The GitHub repository ahmdfauzrl/Klasifikasi-Jenis-Beras contains a labelled image folder "Dataset" with 9 categories: IR64 rice medium quality, IR64 rice not feasible, IR64 rice premium quality, Pandan Wangi rice medium quality, Pandan Wangi rice not feasible, Pandan Wangi rice premium quality, Rojolele rice medium quality, Rojolele rice not feasible, Rojolele rice premium quality. Examples follow, each with its label.

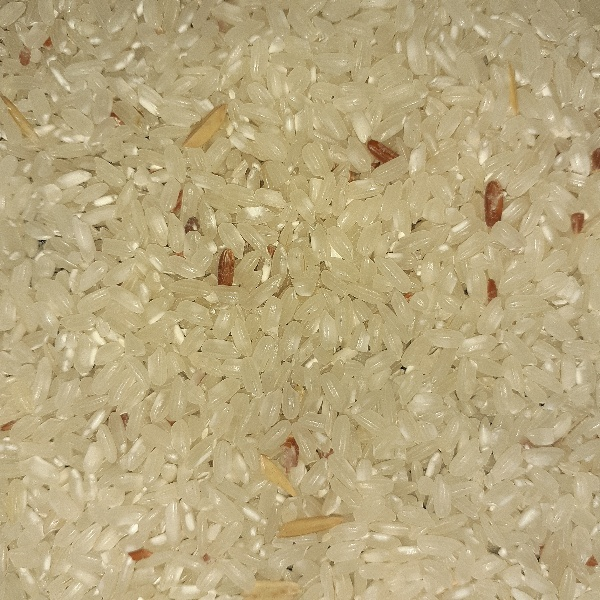
Label: Pandan Wangi rice medium quality

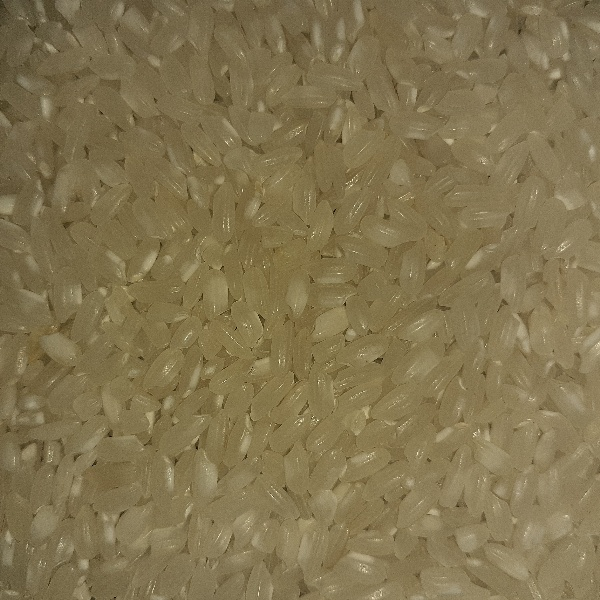
Label: Pandan Wangi rice premium quality

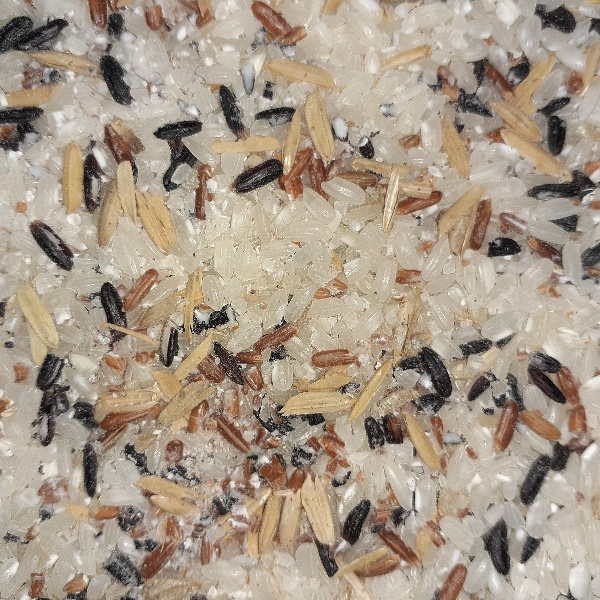
Label: Pandan Wangi rice not feasible

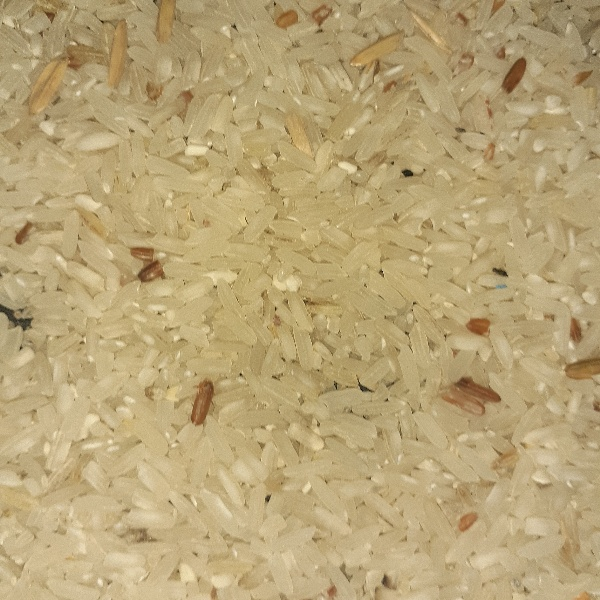
Label: IR64 rice medium quality

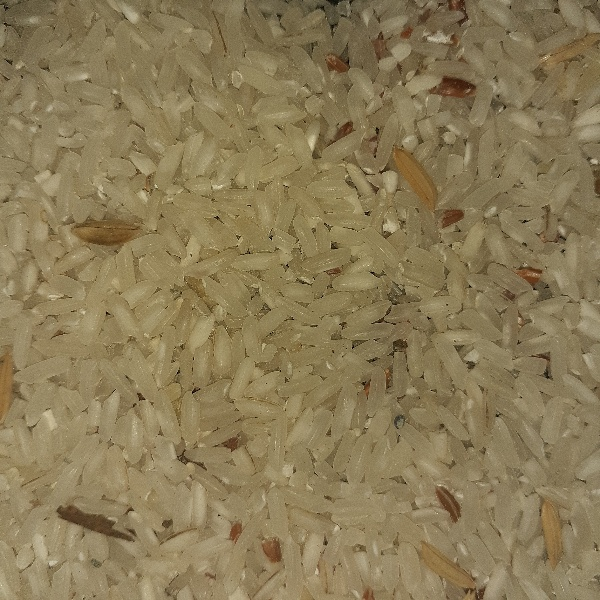
Label: Rojolele rice medium quality

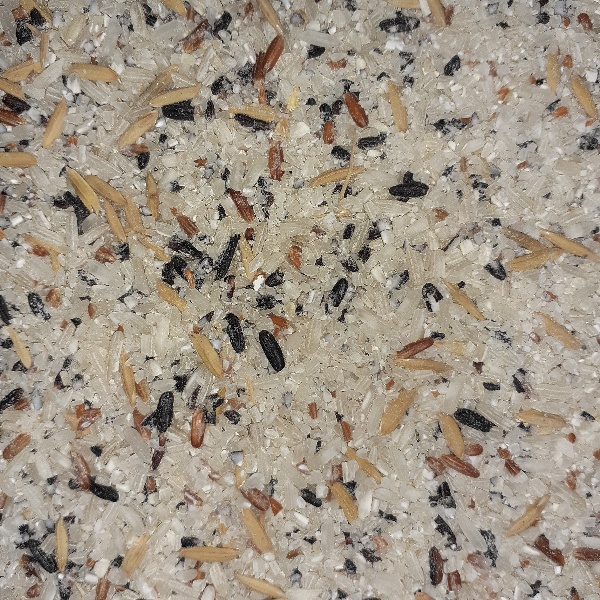
Label: IR64 rice not feasible
